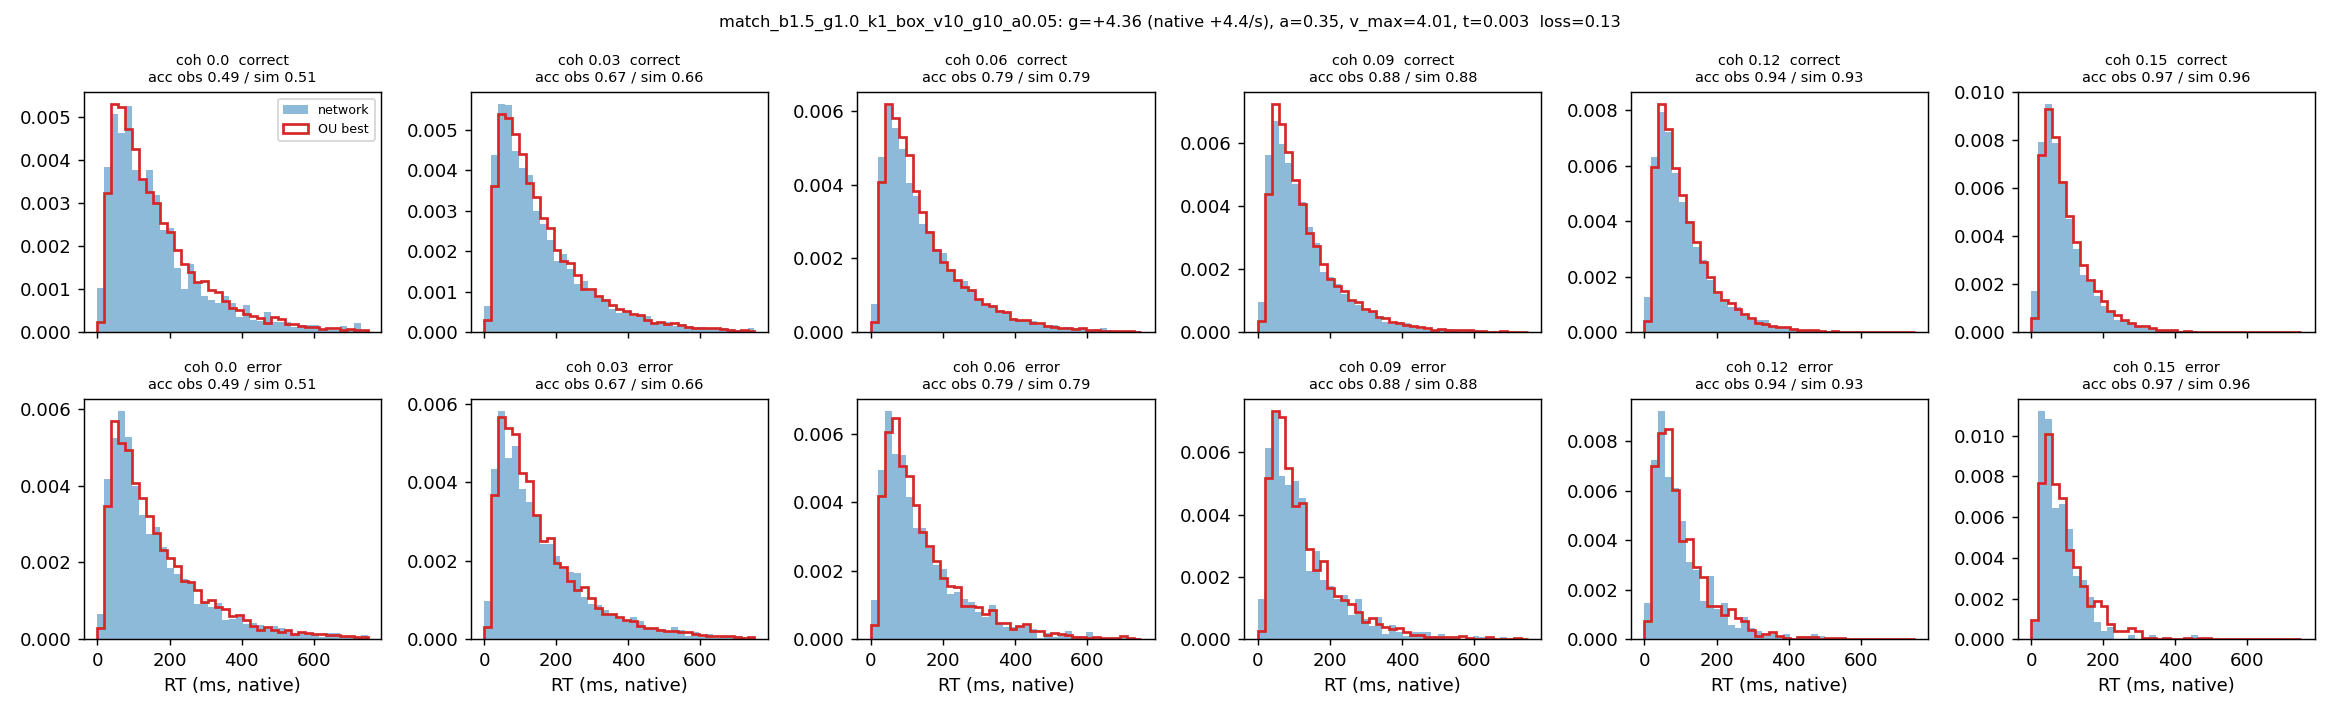

The file beside this chart, header and first rows:
coherence, n, acc_obs, acc_sim, omit_obs, omit_sim, qc10_obs, qc30_obs, qc50_obs, qc70_obs, qc90_obs, qc10_sim, qc30_sim, qc50_sim, qc70_sim, qc90_sim, qe50_obs, qe50_sim
0.0, 3611, 0.492, 0.506, 0.007, 0.007, 40.0, 81.0, 126.0, 192.0, 353.4, 44.89, 83.36, 131.8, 200.7, 344.1, 120.0, 127.6
0.03, 7187, 0.666, 0.661, 0.008, 0.005, 39.0, 74.0, 121.0, 191.0, 339.2, 43.3, 80.81, 125.5, 192.8, 339.7, 124.0, 122
0.06, 7165, 0.789, 0.791, 0.004, 0.002, 38.0, 71.0, 115.0, 181.0, 315.5, 41.38, 74.08, 113.3, 174.2, 308.5, 108.0, 111
0.09, 7388, 0.881, 0.879, 0.001, 0.001, 35.0, 65.0, 102.0, 151.0, 265.0, 39.73, 67.82, 102.8, 154.4, 270.7, 100.0, 98.51
0.12, 7230, 0.935, 0.931, 0.0, 0.0, 32.0, 58.0, 87.0, 130.0, 223.0, 35.56, 60.19, 90, 133, 225.8, 81.0, 81.5
0.15, 7300, 0.966, 0.962, 0.0, 0.0, 29.0, 50.0, 74.0, 108.0, 181.0, 32.59, 53.94, 78.63, 114.8, 190.4, 62.5, 76.16
